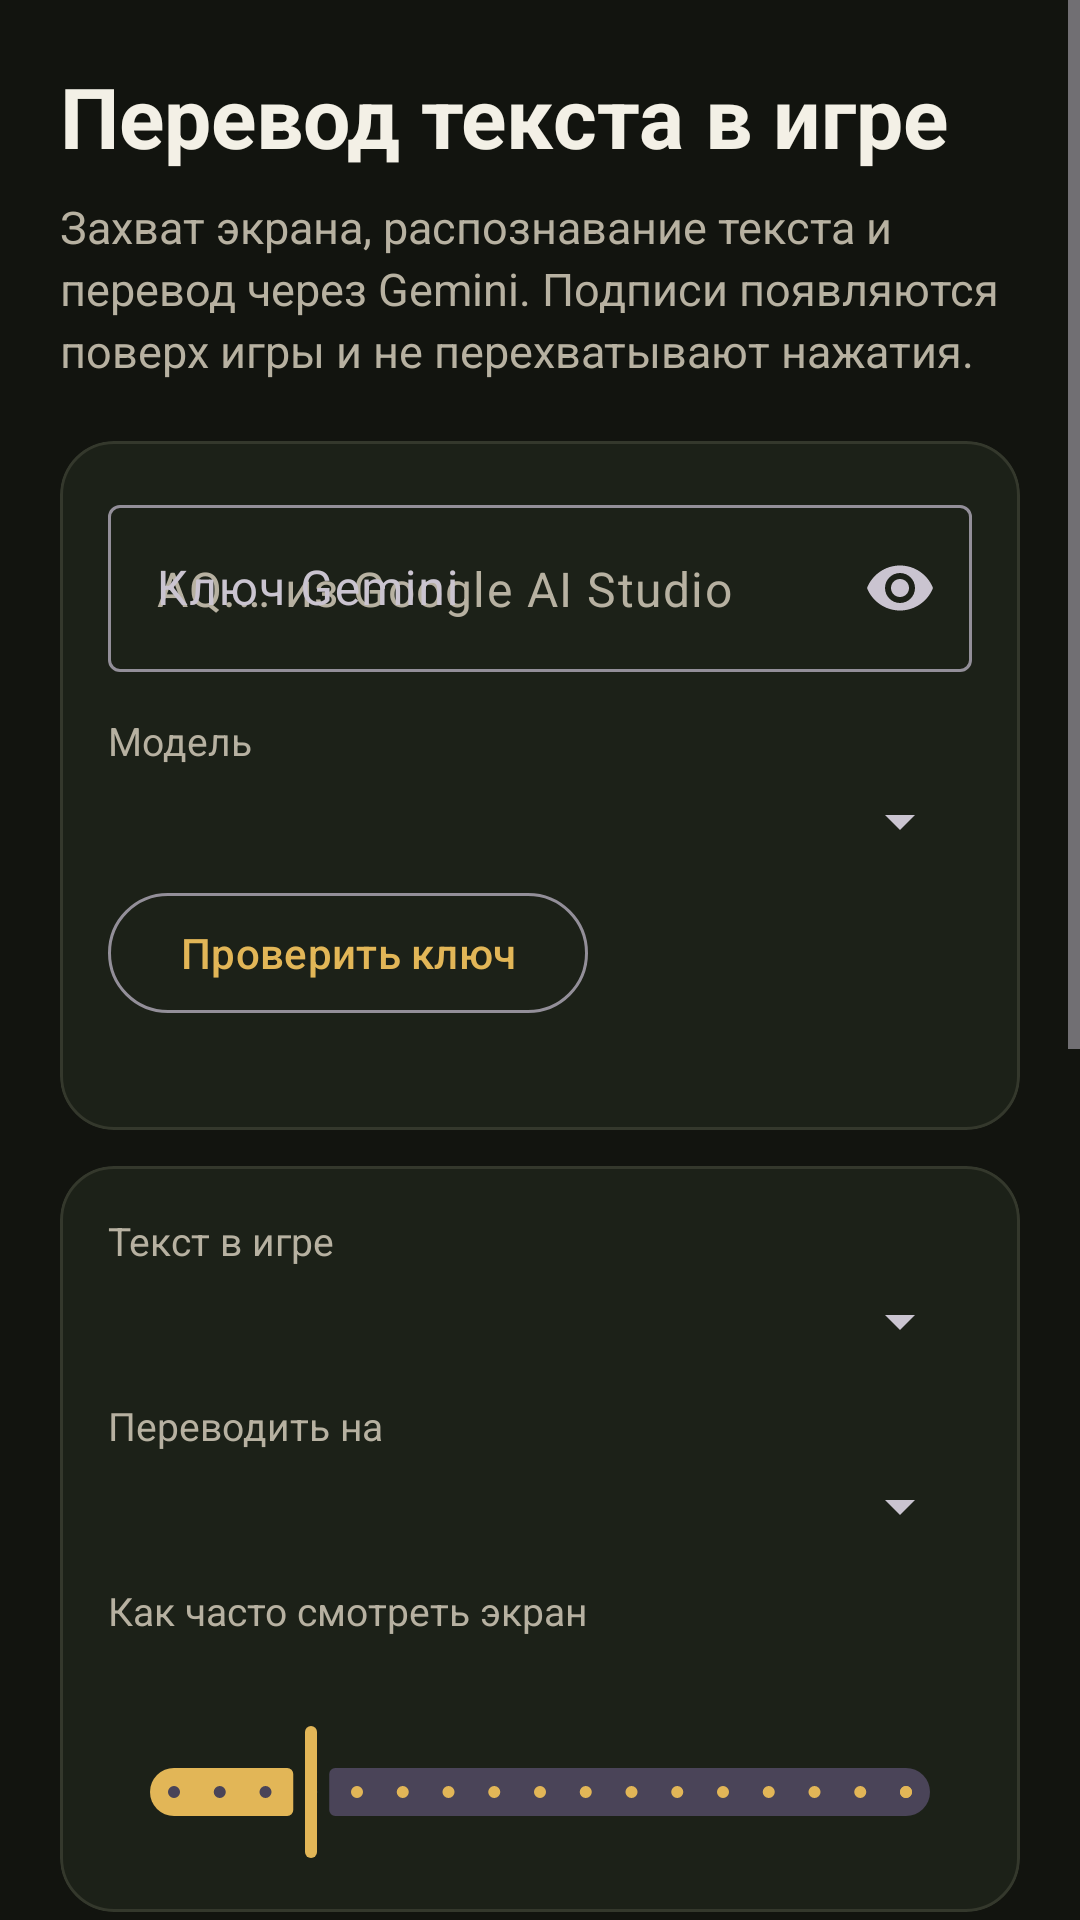

Android layout source for this screen:
<!-- AndroidManifest.xml: application theme Theme.GameTranslate -->
<!-- res/layout/activity_main.xml -->
<?xml version="1.0" encoding="utf-8"?>
<ScrollView xmlns:android="http://schemas.android.com/apk/res/android"
    xmlns:app="http://schemas.android.com/apk/res-auto"
    android:layout_width="match_parent"
    android:layout_height="match_parent"
    android:fillViewport="true">

    <LinearLayout
        android:layout_width="match_parent"
        android:layout_height="wrap_content"
        android:orientation="vertical"
        android:padding="20dp">

        <TextView
            android:layout_width="match_parent"
            android:layout_height="wrap_content"
            android:text="@string/title"
            android:textColor="@color/text"
            android:textSize="28sp"
            android:textStyle="bold" />

        <TextView
            android:layout_width="match_parent"
            android:layout_height="wrap_content"
            android:layout_marginTop="8dp"
            android:lineSpacingExtra="3dp"
            android:text="@string/subtitle"
            android:textColor="@color/muted"
            android:textSize="15sp" />

        <com.google.android.material.card.MaterialCardView
            android:layout_width="match_parent"
            android:layout_height="wrap_content"
            android:layout_marginTop="20dp"
            app:cardBackgroundColor="@color/surface"
            app:cardCornerRadius="18dp"
            app:strokeColor="@color/line"
            app:strokeWidth="1dp">

            <LinearLayout
                android:layout_width="match_parent"
                android:layout_height="wrap_content"
                android:orientation="vertical"
                android:padding="16dp">

                <com.google.android.material.textfield.TextInputLayout
                    android:layout_width="match_parent"
                    android:layout_height="wrap_content"
                    android:hint="@string/key_label"
                    app:endIconMode="password_toggle">

                    <com.google.android.material.textfield.TextInputEditText
                        android:id="@+id/apiKey"
                        android:layout_width="match_parent"
                        android:layout_height="wrap_content"
                        android:hint="@string/key_hint"
                        android:importantForAutofill="no"
                        android:inputType="textPassword" />
                </com.google.android.material.textfield.TextInputLayout>

                <TextView
                    style="@style/SectionLabel"
                    android:layout_width="match_parent"
                    android:layout_height="wrap_content"
                    android:layout_marginTop="14dp"
                    android:text="@string/model_label" />

                <Spinner
                    android:id="@+id/modelSpinner"
                    android:layout_width="match_parent"
                    android:layout_height="wrap_content" />

                <com.google.android.material.button.MaterialButton
                    android:id="@+id/testButton"
                    style="@style/Widget.Material3.Button.OutlinedButton"
                    android:layout_width="wrap_content"
                    android:layout_height="wrap_content"
                    android:layout_marginTop="8dp"
                    android:text="@string/test_key" />

                <TextView
                    android:id="@+id/testResult"
                    android:layout_width="match_parent"
                    android:layout_height="wrap_content"
                    android:textColor="@color/text"
                    android:textSize="14sp" />
            </LinearLayout>
        </com.google.android.material.card.MaterialCardView>

        <com.google.android.material.card.MaterialCardView
            android:layout_width="match_parent"
            android:layout_height="wrap_content"
            android:layout_marginTop="12dp"
            app:cardBackgroundColor="@color/surface"
            app:cardCornerRadius="18dp"
            app:strokeColor="@color/line"
            app:strokeWidth="1dp">

            <LinearLayout
                android:layout_width="match_parent"
                android:layout_height="wrap_content"
                android:orientation="vertical"
                android:padding="16dp">

                <TextView
                    style="@style/SectionLabel"
                    android:layout_width="match_parent"
                    android:layout_height="wrap_content"
                    android:text="@string/script_label" />

                <Spinner
                    android:id="@+id/scriptSpinner"
                    android:layout_width="match_parent"
                    android:layout_height="wrap_content" />

                <TextView
                    style="@style/SectionLabel"
                    android:layout_width="match_parent"
                    android:layout_height="wrap_content"
                    android:layout_marginTop="14dp"
                    android:text="@string/target_label" />

                <Spinner
                    android:id="@+id/targetSpinner"
                    android:layout_width="match_parent"
                    android:layout_height="wrap_content" />

                <TextView
                    style="@style/SectionLabel"
                    android:layout_width="match_parent"
                    android:layout_height="wrap_content"
                    android:layout_marginTop="14dp"
                    android:text="@string/interval_label" />

                <TextView
                    android:id="@+id/intervalValue"
                    android:layout_width="match_parent"
                    android:layout_height="wrap_content"
                    android:textColor="@color/amber"
                    android:textSize="16sp" />

                <com.google.android.material.slider.Slider
                    android:id="@+id/intervalSlider"
                    android:layout_width="match_parent"
                    android:layout_height="wrap_content"
                    android:stepSize="100"
                    android:value="700"
                    android:valueFrom="400"
                    android:valueTo="2000" />
            </LinearLayout>
        </com.google.android.material.card.MaterialCardView>

        <com.google.android.material.card.MaterialCardView
            android:layout_width="match_parent"
            android:layout_height="wrap_content"
            android:layout_marginTop="12dp"
            app:cardBackgroundColor="@color/surface"
            app:cardCornerRadius="18dp"
            app:strokeColor="@color/line"
            app:strokeWidth="1dp">

            <LinearLayout
                android:layout_width="match_parent"
                android:layout_height="wrap_content"
                android:orientation="vertical"
                android:padding="16dp">

                <TextView
                    style="@style/SectionLabel"
                    android:layout_width="match_parent"
                    android:layout_height="wrap_content"
                    android:text="@string/region_label" />

                <TextView
                    android:id="@+id/regionValue"
                    android:layout_width="match_parent"
                    android:layout_height="wrap_content"
                    android:text="@string/region_full"
                    android:textColor="@color/text"
                    android:textSize="16sp" />

                <com.google.android.material.button.MaterialButton
                    android:id="@+id/regionButton"
                    style="@style/Widget.Material3.Button.OutlinedButton"
                    android:layout_width="wrap_content"
                    android:layout_height="wrap_content"
                    android:layout_marginTop="8dp"
                    android:text="@string/region_button" />

                <com.google.android.material.materialswitch.MaterialSwitch
                    android:id="@+id/showOriginal"
                    android:layout_width="match_parent"
                    android:layout_height="wrap_content"
                    android:layout_marginTop="8dp"
                    android:text="@string/show_original" />
            </LinearLayout>
        </com.google.android.material.card.MaterialCardView>

        <com.google.android.material.button.MaterialButton
            android:id="@+id/startButton"
            android:layout_width="match_parent"
            android:layout_height="wrap_content"
            android:layout_marginTop="18dp"
            android:text="@string/start" />

        <com.google.android.material.button.MaterialButton
            android:id="@+id/stopButton"
            style="@style/Widget.Material3.Button.OutlinedButton"
            android:layout_width="match_parent"
            android:layout_height="wrap_content"
            android:enabled="false"
            android:text="@string/stop" />

        <TextView
            android:id="@+id/statusText"
            android:layout_width="match_parent"
            android:layout_height="wrap_content"
            android:layout_marginTop="8dp"
            android:text="@string/status_idle"
            android:textColor="@color/amber"
            android:textSize="15sp" />

        <TextView
            android:layout_width="match_parent"
            android:layout_height="wrap_content"
            android:layout_marginTop="16dp"
            android:lineSpacingExtra="3dp"
            android:text="@string/help"
            android:textColor="@color/muted"
            android:textSize="14sp" />
    </LinearLayout>
</ScrollView>
<!-- resources referenced by this layout -->
<resources>
  <color name="amber">#E2B657</color>
  <color name="line">#34382C</color>
  <color name="muted">#B7B1A1</color>
  <color name="surface">#1C2118</color>
  <color name="text">#F3F0E6</color>
  <string name="help">Откройте игру после старта. Новый текст уходит в Gemini один раз и дальше берётся из памяти, поэтому повторные реплики появляются сразу. Для диалогов обведите только субтитры: так распознавание быстрее и точнее. Часть игр запрещает снимок экрана — тогда кадр будет чёрным. Ключ хранится только на этом телефоне.</string>
  <string name="interval_label">Как часто смотреть экран</string>
  <string name="key_hint">AQ.… из Google AI Studio</string>
  <string name="key_label">Ключ Gemini</string>
  <string name="model_label">Модель</string>
  <string name="region_button">Выбрать область</string>
  <string name="region_full">Весь экран</string>
  <string name="region_label">Область</string>
  <string name="script_label">Текст в игре</string>
  <string name="show_original">Показывать оригинал над переводом</string>
  <string name="start">Начать перевод</string>
  <string name="status_idle">Ожидание</string>
  <string name="stop">Стоп</string>
  <string name="subtitle">Захват экрана, распознавание текста и перевод через Gemini. Подписи появляются поверх игры и не перехватывают нажатия.</string>
  <string name="target_label">Переводить на</string>
  <string name="test_key">Проверить ключ</string>
  <string name="title">Перевод текста в игре</string>
  <style name="SectionLabel">
          <item name="android:textColor">@color/muted</item>
          <item name="android:textSize">13sp</item>
          <item name="android:paddingBottom">6dp</item>
      </style>
  <style name="Theme.GameTranslate" parent="Theme.Material3.Dark.NoActionBar">
          <item name="colorPrimary">@color/amber</item>
          <item name="colorOnPrimary">@color/on_amber</item>
          <item name="colorSecondary">@color/amber</item>
          <item name="colorSurface">@color/surface</item>
          <item name="android:statusBarColor">@color/ink</item>
          <item name="android:navigationBarColor">@color/ink</item>
          <item name="android:windowBackground">@color/ink</item>
          <item name="android:textColor">@color/text</item>
          <item name="android:textColorHint">@color/muted</item>
      </style>
  <color name="on_amber">#1A1408</color>
  <color name="ink">#12140F</color>
</resources>
